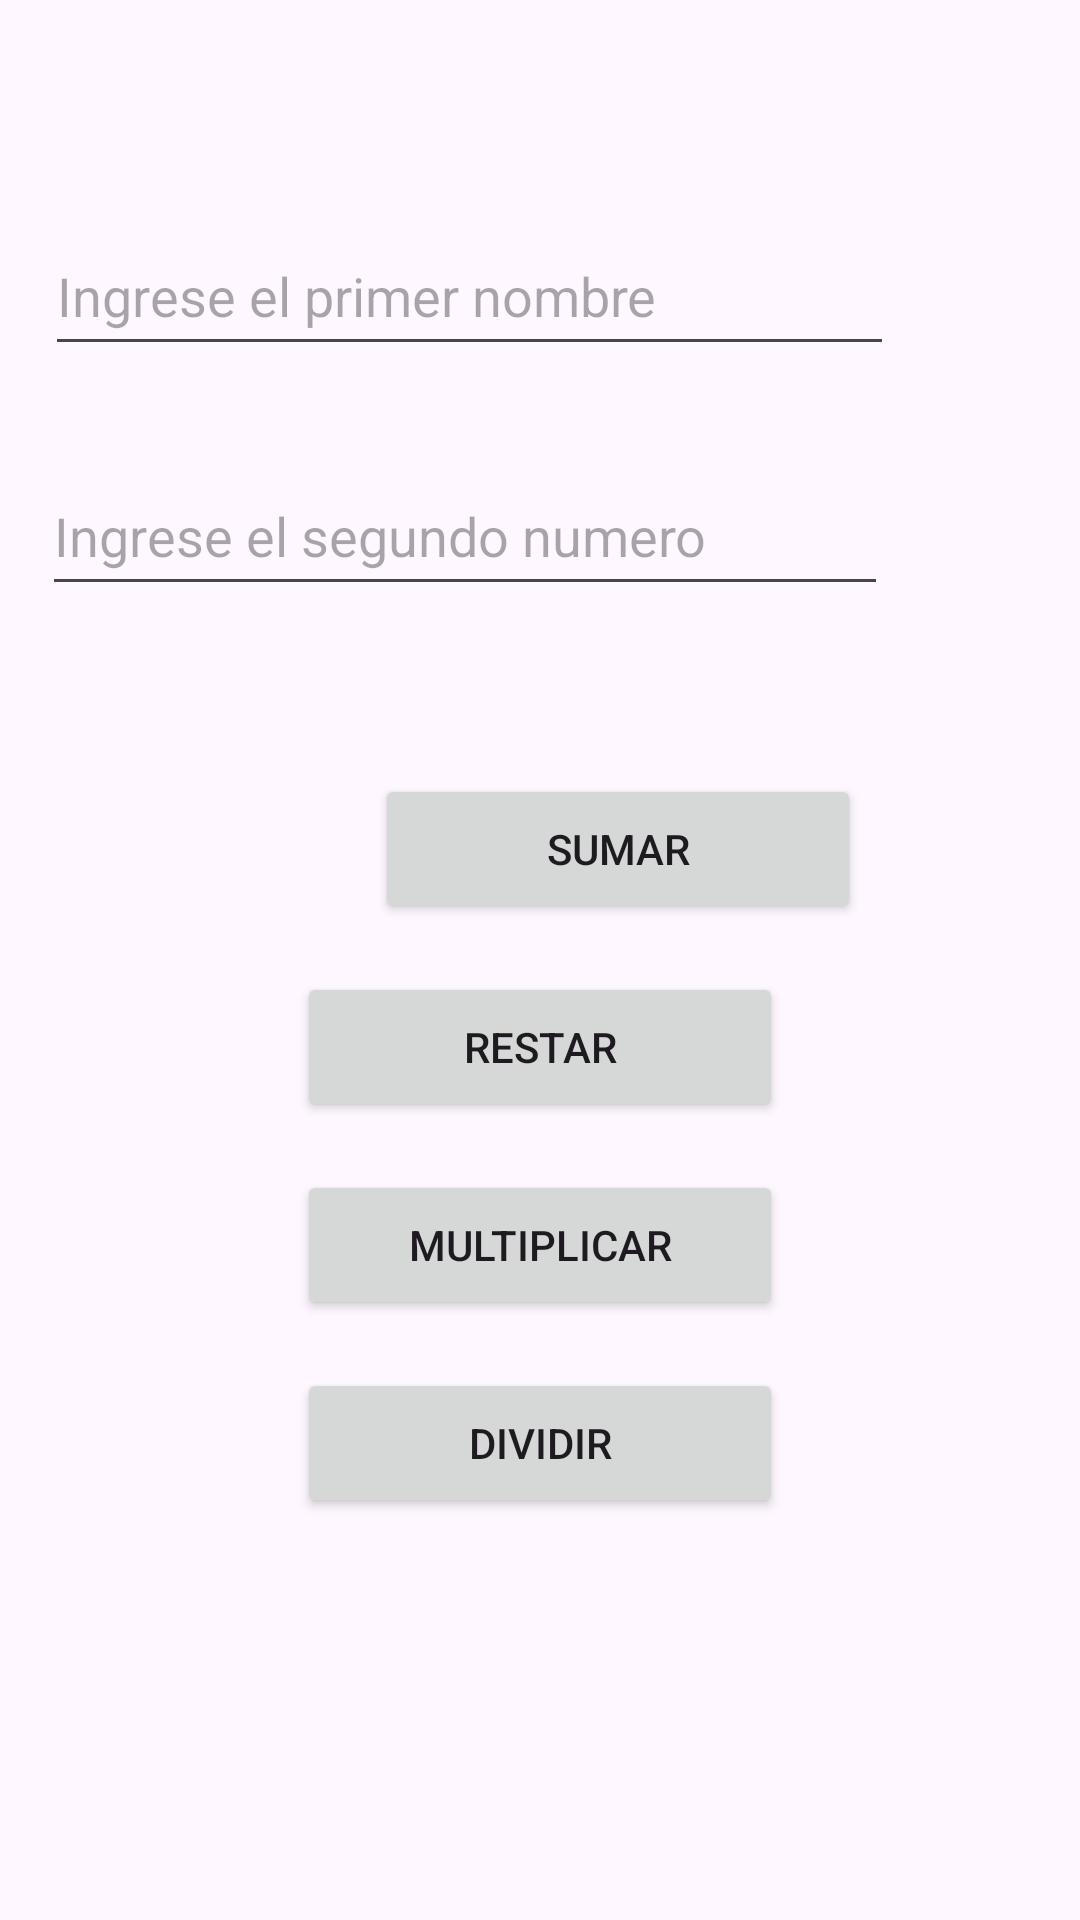

Write the Android layout XML for this screen, with the resource values it uses.
<!-- AndroidManifest.xml: application theme Theme.PMTarea1 -->
<!-- res/layout/activity_main.xml -->
<?xml version="1.0" encoding="utf-8"?>
<androidx.constraintlayout.widget.ConstraintLayout xmlns:android="http://schemas.android.com/apk/res/android"
    xmlns:app="http://schemas.android.com/apk/res-auto"
    xmlns:tools="http://schemas.android.com/tools"
    android:layout_width="match_parent"
    android:layout_height="match_parent"
    tools:context=".MainActivity">

    <EditText
        android:id="@+id/txn1"
        android:layout_width="283dp"
        android:layout_height="50dp"
        android:layout_marginStart="64dp"
        android:layout_marginTop="72dp"
        android:layout_marginEnd="62dp"
        android:ems="10"
        android:hint="Ingrese el primer nombre"
        android:inputType="number|numberSigned"
        app:layout_constraintEnd_toEndOf="parent"
        app:layout_constraintHorizontal_bias="1.0"
        app:layout_constraintStart_toStartOf="parent"
        app:layout_constraintTop_toTopOf="parent" />

    <EditText
        android:id="@+id/txn2"
        android:layout_width="282dp"
        android:layout_height="50dp"
        android:layout_marginStart="64dp"
        android:layout_marginTop="30dp"
        android:layout_marginEnd="64dp"
        android:ems="10"
        android:hint="Ingrese el segundo numero"
        android:inputType="number|numberSigned"
        app:layout_constraintEnd_toEndOf="parent"
        app:layout_constraintHorizontal_bias="1.0"
        app:layout_constraintStart_toStartOf="parent"
        app:layout_constraintTop_toBottomOf="@+id/txn1" />

    <Button
        android:id="@+id/btnsuma"
        android:layout_width="162dp"
        android:layout_height="50dp"
        android:layout_marginStart="125dp"
        android:layout_marginTop="56dp"
        android:layout_marginEnd="125dp"
        android:text="Sumar"
        app:layout_constraintEnd_toEndOf="parent"
        app:layout_constraintHorizontal_bias="0.0"
        app:layout_constraintStart_toStartOf="parent"
        app:layout_constraintTop_toBottomOf="@+id/txn2" />

    <Button
        android:id="@+id/btnresta"
        android:layout_width="162dp"
        android:layout_height="50dp"
        android:layout_marginStart="125dp"
        android:layout_marginTop="16dp"
        android:layout_marginEnd="125dp"
        android:text="Restar"
        app:layout_constraintEnd_toEndOf="parent"
        app:layout_constraintStart_toStartOf="parent"
        app:layout_constraintTop_toBottomOf="@+id/btnsuma" />

    <Button
        android:id="@+id/btnmulti"
        android:layout_width="162dp"
        android:layout_height="50dp"
        android:layout_marginStart="125dp"
        android:layout_marginTop="16dp"
        android:layout_marginEnd="125dp"
        android:text="Multiplicar"
        app:layout_constraintEnd_toEndOf="parent"
        app:layout_constraintStart_toStartOf="parent"
        app:layout_constraintTop_toBottomOf="@+id/btnresta" />

    <Button
        android:id="@+id/btndiv"
        android:layout_width="162dp"
        android:layout_height="50dp"
        android:layout_marginStart="125dp"
        android:layout_marginTop="16dp"
        android:layout_marginEnd="125dp"
        android:text="Dividir"
        app:layout_constraintEnd_toEndOf="parent"
        app:layout_constraintStart_toStartOf="parent"
        app:layout_constraintTop_toBottomOf="@+id/btnmulti" />
</androidx.constraintlayout.widget.ConstraintLayout>
<!-- resources referenced by this layout -->
<resources>
  <style name="Theme.PMTarea1" parent="Base.Theme.PMTarea1" />
  <style name="Base.Theme.PMTarea1" parent="Theme.Material3.DayNight.NoActionBar">
          
          
      </style>
</resources>
